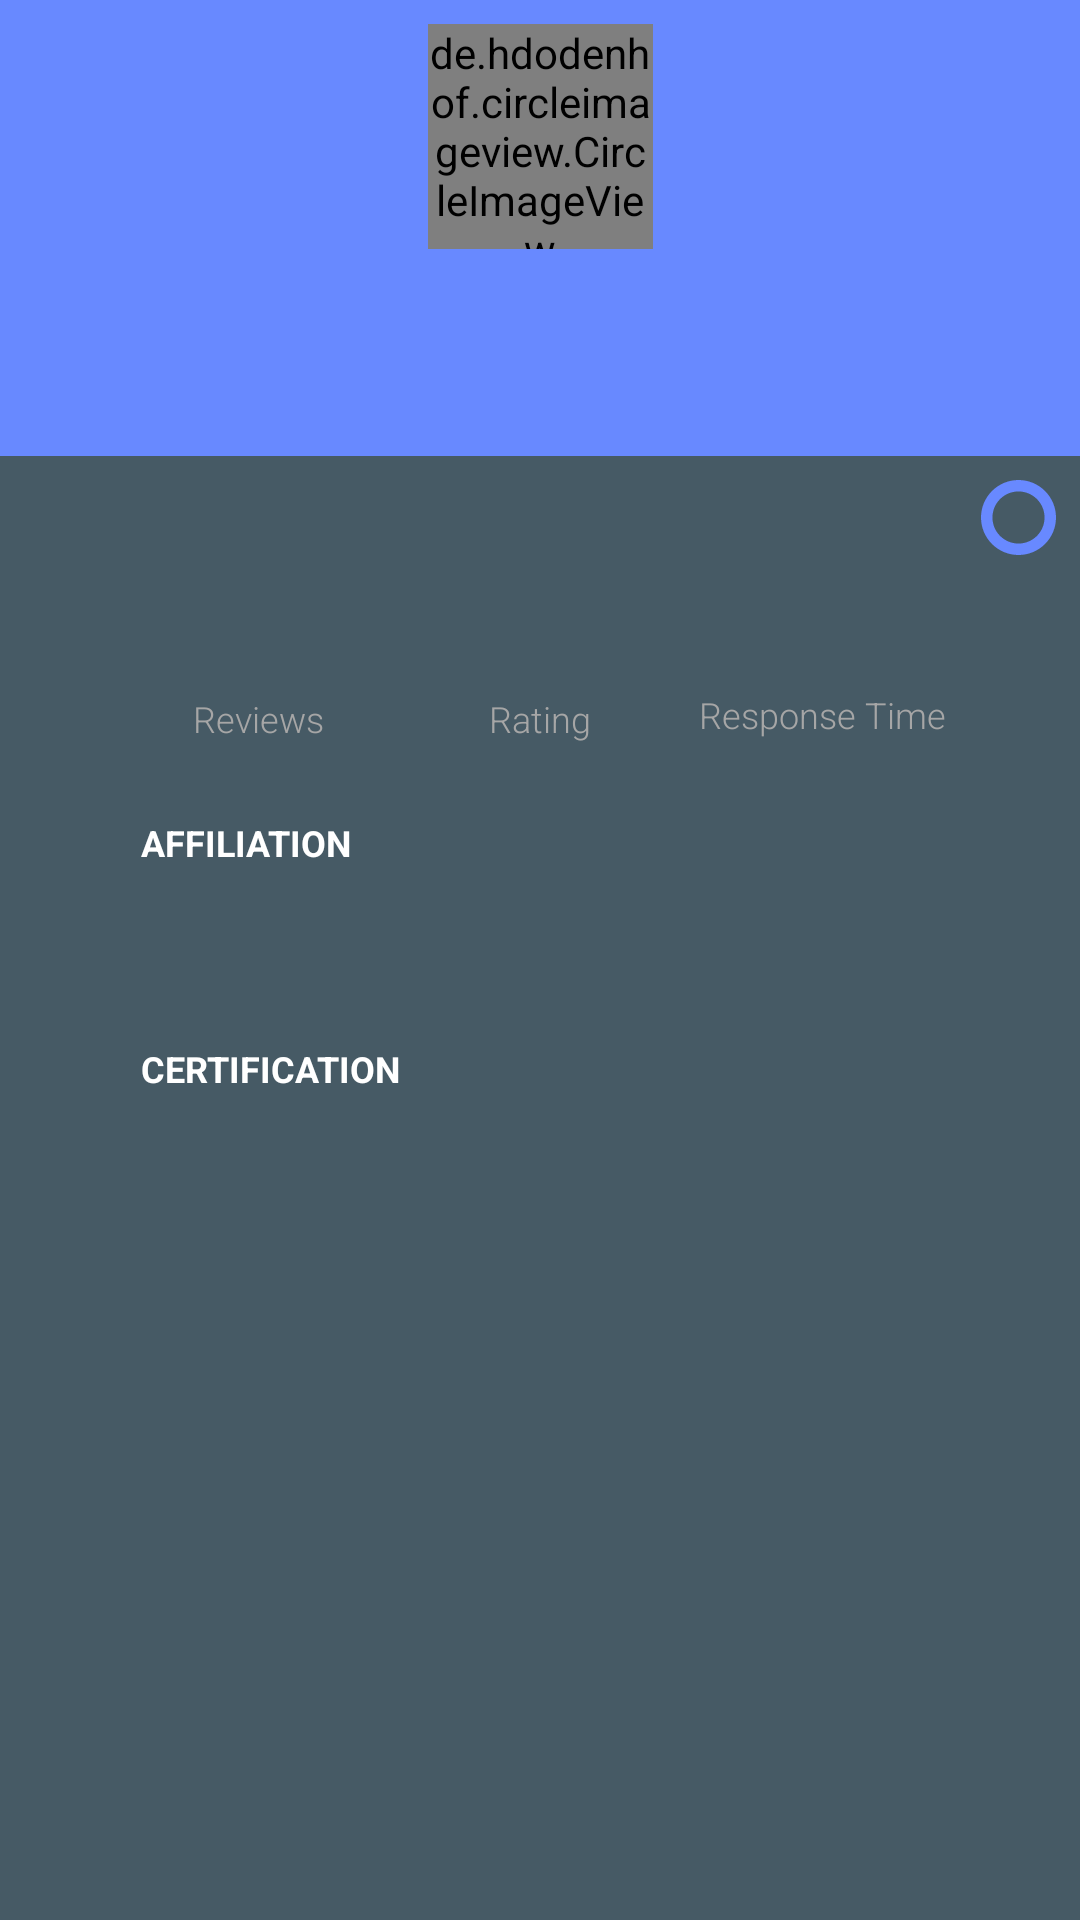

Android layout source for this screen:
<!-- AndroidManifest.xml: application theme AppTheme -->
<!-- res/layout/fragment_cs_profile.xml -->
<?xml version="1.0" encoding="utf-8"?>
<RelativeLayout
  xmlns:android="http://schemas.android.com/apk/res/android"
  xmlns:app="http://schemas.android.com/apk/res-auto"
  xmlns:tools="http://schemas.android.com/tools"
  android:layout_width="match_parent"
  android:layout_height="match_parent"
  tools:context="io.reciteapp.recite.csprofile.CsProfileFragment">

  <android.support.constraint.ConstraintLayout
    android:id="@+id/top_layout"
    android:layout_width="match_parent"
    android:layout_height="152dp"
    android:background="@color/cornflower">

    <de.hdodenhof.circleimageview.CircleImageView
      android:id="@+id/avatarView"
      android:layout_width="75dp"
      android:layout_height="75dp"
      android:layout_marginTop="8dp"
      android:layout_marginStart="8dp"
      android:layout_marginEnd="8dp"
      android:src="@drawable/ic_account_circle_black_24dp"
      app:layout_constraintEnd_toEndOf="parent"
      app:layout_constraintStart_toStartOf="parent"
      app:layout_constraintTop_toTopOf="parent"/>

    <TextView
      android:id="@+id/name_cs"
      android:textStyle="normal"
      android:layout_width="wrap_content"
      android:layout_height="wrap_content"
      android:layout_marginTop="16dp"
      android:layout_marginStart="8dp"
      android:layout_marginEnd="8dp"
      android:fontFamily="sans-serif"
      android:gravity="center_horizontal"
      android:textColor="#ffffff"
      android:textSize="18sp"
      app:layout_constraintEnd_toEndOf="parent"
      app:layout_constraintStart_toStartOf="parent"
      app:layout_constraintTop_toBottomOf="@+id/avatarView"
      tools:text="Shafuan As Sidik"/>

  </android.support.constraint.ConstraintLayout>

  <android.support.v4.widget.NestedScrollView
    android:id="@+id/main_layout"
    android:layout_width="match_parent"
    android:layout_height="match_parent"
    android:layout_below="@+id/top_layout">

    <android.support.constraint.ConstraintLayout
      android:layout_width="match_parent"
      android:layout_height="match_parent">

      <android.support.v7.widget.AppCompatImageView
        android:id="@+id/progressBar"
        android:layout_width="25dp"
        android:layout_height="25dp"
        android:layout_marginTop="8dp"
        android:layout_marginEnd="8dp"
        android:layout_centerHorizontal="true"
        app:layout_constraintEnd_toEndOf="parent"
        app:layout_constraintTop_toTopOf="parent"
        app:srcCompat="@drawable/anim_loading"/>

      <TextView
        android:id="@+id/tv_reviews_count"
        android:textStyle="bold"
        android:layout_width="wrap_content"
        android:layout_height="wrap_content"
        android:layout_marginTop="47dp"
        android:fontFamily="sans-serif"
        android:gravity="center_horizontal"
        android:textColor="#ffffff"
        android:textSize="24sp"
        app:layout_constraintEnd_toStartOf="@+id/tv_rating_count"
        app:layout_constraintHorizontal_bias="0.5"
        app:layout_constraintHorizontal_chainStyle="spread"
        app:layout_constraintStart_toStartOf="parent"
        app:layout_constraintTop_toTopOf="parent"
        tools:text="28"/>

      <TextView
        android:id="@+id/tv_reviews_title"
        android:textStyle="normal"
        android:layout_width="wrap_content"
        android:layout_height="wrap_content"
        android:fontFamily="sans-serif-light"
        android:gravity="center_horizontal"
        android:text="@string/title_reviews"
        android:textColor="#a6a6a6"
        android:textSize="12sp"
        app:layout_constraintEnd_toEndOf="@+id/tv_reviews_count"
        app:layout_constraintStart_toStartOf="@+id/tv_reviews_count"
        app:layout_constraintTop_toBottomOf="@+id/tv_reviews_count"/>

      <TextView
        android:id="@+id/tv_rating_count"
        android:textStyle="bold"
        android:layout_width="wrap_content"
        android:layout_height="wrap_content"
        android:layout_marginStart="8dp"
        android:layout_marginEnd="8dp"
        android:fontFamily="sans-serif"
        android:gravity="center_horizontal"
        android:textColor="#ffffff"
        android:textSize="24sp"
        app:layout_constraintEnd_toStartOf="@+id/tv_response_time"
        app:layout_constraintHorizontal_bias="0.5"
        app:layout_constraintStart_toEndOf="@+id/tv_reviews_count"
        app:layout_constraintTop_toTopOf="@+id/tv_reviews_count"
        tools:text="4.6"/>

      <TextView
        android:id="@+id/tv_rating_title"
        android:textStyle="normal"
        android:layout_width="wrap_content"
        android:layout_height="wrap_content"
        android:fontFamily="sans-serif-light"
        android:gravity="center_horizontal"
        android:text="@string/title_rating"
        android:textColor="#a6a6a6"
        android:textSize="12sp"
        app:layout_constraintEnd_toEndOf="@+id/tv_rating_count"
        app:layout_constraintStart_toStartOf="@+id/tv_rating_count"
        app:layout_constraintTop_toBottomOf="@+id/tv_rating_count"/>

      <TextView
        android:id="@+id/tv_response_time"
        android:textStyle="bold"
        android:layout_width="wrap_content"
        android:layout_height="31dp"
        android:fontFamily="sans-serif"
        android:gravity="center_horizontal"
        android:textColor="#ffffff"
        android:textSize="24sp"
        app:layout_constraintEnd_toEndOf="parent"
        app:layout_constraintHorizontal_bias="0.5"
        app:layout_constraintStart_toEndOf="@+id/tv_rating_count"
        app:layout_constraintTop_toTopOf="@+id/tv_rating_count"
        tools:text="7m"/>

      <TextView
        android:id="@+id/tv_response_time_title"
        android:textStyle="normal"
        android:layout_width="wrap_content"
        android:layout_height="wrap_content"
        android:fontFamily="sans-serif-light"
        android:gravity="center_horizontal"
        android:text="@string/title_response_time"
        android:textColor="#a6a6a6"
        android:textSize="12sp"
        app:layout_constraintEnd_toEndOf="@+id/tv_response_time"
        app:layout_constraintStart_toStartOf="@+id/tv_response_time"
        app:layout_constraintTop_toBottomOf="@+id/tv_response_time"/>

      <TextView
        android:id="@+id/affiliation_title_tv"
        android:textStyle="bold"
        android:layout_width="wrap_content"
        android:layout_height="wrap_content"
        android:layout_marginTop="25dp"
        android:layout_marginStart="47dp"
        android:fontFamily="sans-serif"
        android:text="@string/title_affiliation"
        android:textAllCaps="true"
        android:textColor="#ffffff"
        android:textSize="12sp"
        app:layout_constraintStart_toStartOf="parent"
        app:layout_constraintTop_toBottomOf="@+id/tv_reviews_title"/>

      <android.support.v7.widget.AppCompatTextView
        android:id="@+id/affliation_data_tv"
        android:layout_width="158dp"
        android:layout_height="wrap_content"
        android:layout_marginTop="8dp"
        android:layout_alignParentEnd="true"
        android:textAlignment="textStart"
        android:textColor="@color/white"
        app:layout_constraintStart_toStartOf="@+id/affiliation_title_tv"
        app:layout_constraintTop_toBottomOf="@+id/affiliation_title_tv"/>

      <TextView
        android:id="@+id/certification_title_tv"
        android:textStyle="bold"
        android:layout_width="wrap_content"
        android:layout_height="wrap_content"
        android:layout_marginTop="32dp"
        android:fontFamily="sans-serif"
        android:text="@string/title_certification"
        android:textAllCaps="true"
        android:textColor="#ffffff"
        android:textSize="12sp"
        app:layout_constraintStart_toStartOf="@+id/affiliation_title_tv"
        app:layout_constraintTop_toBottomOf="@+id/affliation_data_tv"/>

      <android.support.v7.widget.RecyclerView
        android:id="@+id/certification_data_rv"
        android:layout_width="0dp"
        android:layout_height="wrap_content"
        android:layout_marginTop="16dp"
        android:layout_marginBottom="8dp"
        android:layout_below="@+id/affliation_data_tv"
        android:layout_toEndOf="@+id/certification_title_tv"
        app:layout_constraintBottom_toBottomOf="parent"
        app:layout_constraintEnd_toEndOf="@+id/tv_response_time_title"
        app:layout_constraintStart_toStartOf="@+id/certification_title_tv"
        app:layout_constraintTop_toBottomOf="@+id/certification_title_tv"/>

    </android.support.constraint.ConstraintLayout>

  </android.support.v4.widget.NestedScrollView>

</RelativeLayout>
<!-- resources referenced by this layout -->
<resources>
  <color name="cornflower">#6889ff</color>
  <color name="white">#ffffff</color>
  <!-- drawable anim_loading: vector/xml drawable (drawable, 3453 chars, omitted) -->
  <string name="title_affiliation">Affiliation</string>
  <string name="title_certification">Certification</string>
  <string name="title_rating">Rating</string>
  <string name="title_response_time">Response Time</string>
  <string name="title_reviews">Reviews</string>
  <style name="AppTheme" parent="Theme.AppCompat.Light.NoActionBar">
      
      <item name="colorPrimary">@color/colorPrimary</item>
      <item name="colorPrimaryDark">@color/colorPrimary</item>
      <item name="colorAccent">@color/colorAccent</item>
      <item name="android:textColor">@color/white</item>
      <item name="android:textColorPrimary">@color/md_blue_grey_100</item>
      <item name="android:textColorSecondary">@color/material_drawer_hint_text</item>
      <item name="coordinatorLayoutStyle">@style/Widget.Support.CoordinatorLayout</item>
      <item name="android:dialogTheme">@style/AppDialog</item>
      <item name="android:alertDialogTheme">@style/AppDialog</item>
      <item name="android:textColorHint">@color/cornflower</item>
      <item name="android:windowBackground">@color/colorPrimaryDark</item>
    </style>
  <color name="colorPrimary">#444440</color>
  <color name="colorAccent">#6889ff</color>
  <color name="material_drawer_hint_text">@color/md_blue_grey_400</color>
  <style name="AppDialog" parent="Theme.AppCompat.Light.Dialog">
      <item name="android:textColor">@color/greyish_brown</item>
      <item name="android:textColorPrimary">@color/md_blue_grey_800</item>
      <item name="android:textColorSecondary">@color/slate</item>
      <item name="colorAccent">@color/cornflower</item>
      <item name="android:windowBackground">@color/transparent</item>
      <item name="android:windowAnimationStyle">@style/DialogAnimation</item>
    </style>
  <color name="colorPrimaryDark">#465A65</color>
  <color name="greyish_brown">#4a4a4a</color>
  <color name="slate">#455a64</color>
  <color name="transparent">#00ffffff</color>
  <style name="DialogAnimation">
      <item name="android:windowEnterAnimation">@anim/bounce_in</item>
      <item name="android:windowExitAnimation">@anim/bounce_out</item>
    </style>
</resources>
